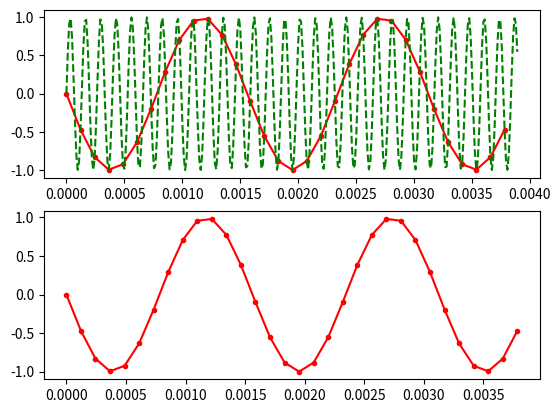

Here is the Python script that generated this plot:
# -*- coding: utf-8 -*-
"""
Created on Wed Oct  9 20:50:51 2024

[redacted]
"""

import numpy as np
from matplotlib import pyplot as plt
N = 128
fs = 8192
dt = 1/fs
k = N-10 # 与 −10 频 率 是 相 同 的
rt = 10
tc = np.arange (0 ,32/8192 , dt ) # coarse time
tf = np.arange (0 ,32/8192 , dt /10) # fine time
dc = np.sin(2*np.pi*k*fs/N*tc) # data on coarse time
df = np.sin(2*np.pi*k*fs/N*tf) # data on fine time
kk = -10
da = np.sin (2*np.pi*kk*fs/N*tc) # data on actual frequency
plt.figure ()
plt.subplot (2 ,1 ,1) , plt . plot ( tc , dc ,"r.-" , tf , df ,"g--")
plt.subplot (2 ,1 ,2) , plt . plot ( tc , da ,"r.-")
plt.show ()